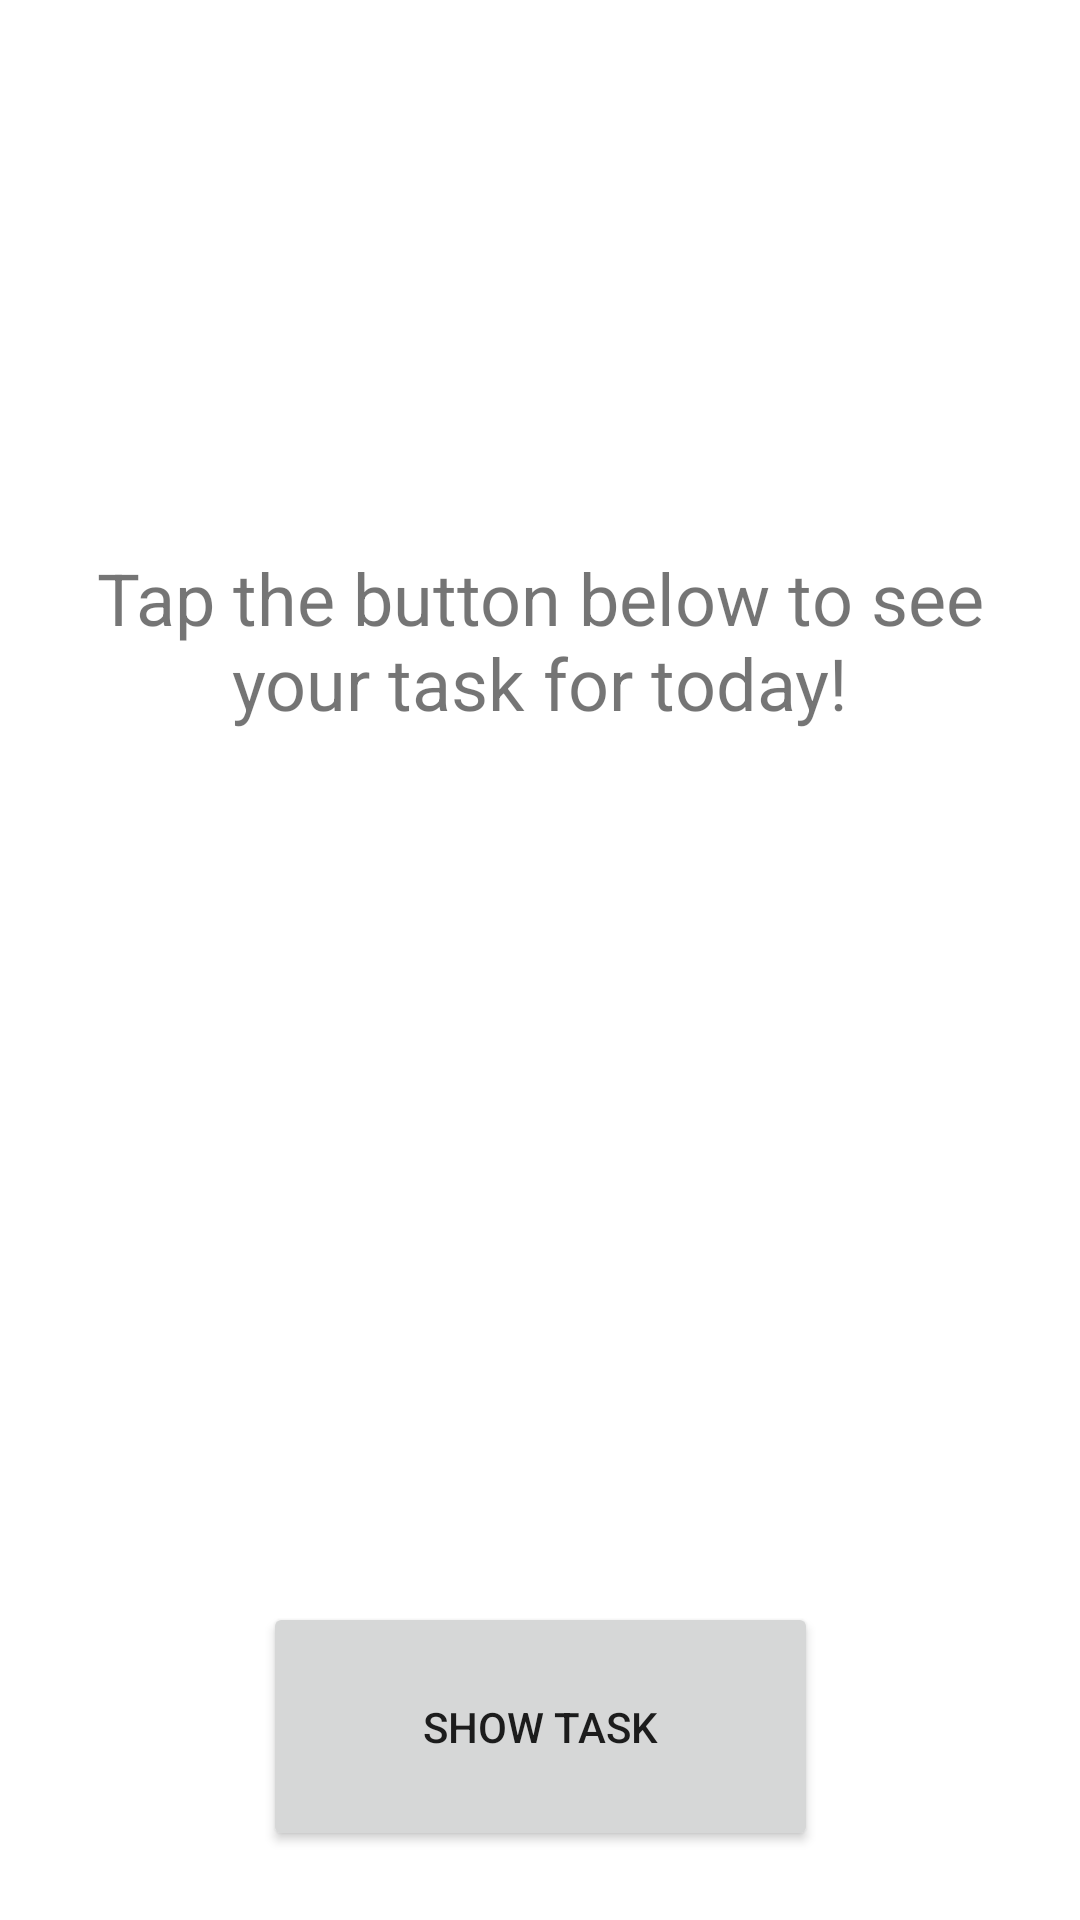

Layout XML and referenced resources for this Android screen:
<!-- AndroidManifest.xml: application theme Theme.MobileAppDevProject -->
<!-- res/layout/activity_main.xml -->
<?xml version="1.0" encoding="utf-8"?>
<androidx.constraintlayout.widget.ConstraintLayout xmlns:android="http://schemas.android.com/apk/res/android"
    xmlns:app="http://schemas.android.com/apk/res-auto"
    xmlns:tools="http://schemas.android.com/tools"
    android:layout_width="match_parent"
    android:layout_height="match_parent"
    tools:context=".MainActivity">

    <TextView
        android:id="@+id/textView2"
        android:layout_width="328dp"
        android:layout_height="wrap_content"
        android:layout_marginStart="2dp"
        android:layout_marginTop="10dp"
        android:layout_marginEnd="2dp"
        android:text="@string/tap_the_button_below_to_see_your_task_for_today"
        android:textAlignment="center"
        android:textSize="24sp"
        app:layout_constraintBottom_toBottomOf="parent"
        app:layout_constraintEnd_toEndOf="parent"
        app:layout_constraintHorizontal_bias="0.5"
        app:layout_constraintStart_toStartOf="parent"
        app:layout_constraintTop_toTopOf="parent"
        app:layout_constraintVertical_bias="0.304" />

    <Button
        android:id="@+id/showTask"
        android:layout_width="185dp"
        android:layout_height="83dp"
        android:layout_marginBottom="23dp"
        android:onClick="showTask"
        android:text="@string/show_task"
        app:layout_constraintBottom_toBottomOf="parent"
        app:layout_constraintEnd_toEndOf="parent"
        app:layout_constraintHorizontal_bias="0.5"
        app:layout_constraintStart_toStartOf="parent" />

</androidx.constraintlayout.widget.ConstraintLayout>
<!-- resources referenced by this layout -->
<resources>
  <string name="show_task">Show task</string>
  <string name="tap_the_button_below_to_see_your_task_for_today">Tap the button below to see your task for today!</string>
  <style name="Theme.MobileAppDevProject" parent="Theme.MaterialComponents.DayNight.DarkActionBar">
          
          <item name="colorPrimary">@color/purple_500</item>
          <item name="colorPrimaryVariant">@color/purple_700</item>
          <item name="colorOnPrimary">@color/white</item>
          
          <item name="colorSecondary">@color/teal_200</item>
          <item name="colorSecondaryVariant">@color/teal_700</item>
          <item name="colorOnSecondary">@color/black</item>
          
          <item name="android:statusBarColor">?attr/colorPrimaryVariant</item>
          
      </style>
  <!-- not gathered from this repository: default colours our renderer supplied (Android Studio template values) -->
  <color name="purple_500">#FF6200EE</color>
  <color name="purple_700">#FF3700B3</color>
  <color name="teal_200">#FF03DAC5</color>
  <color name="teal_700">#FF018786</color>
  <color name="black">#FF000000</color>
  <color name="white">#FFFFFFFF</color>
</resources>
